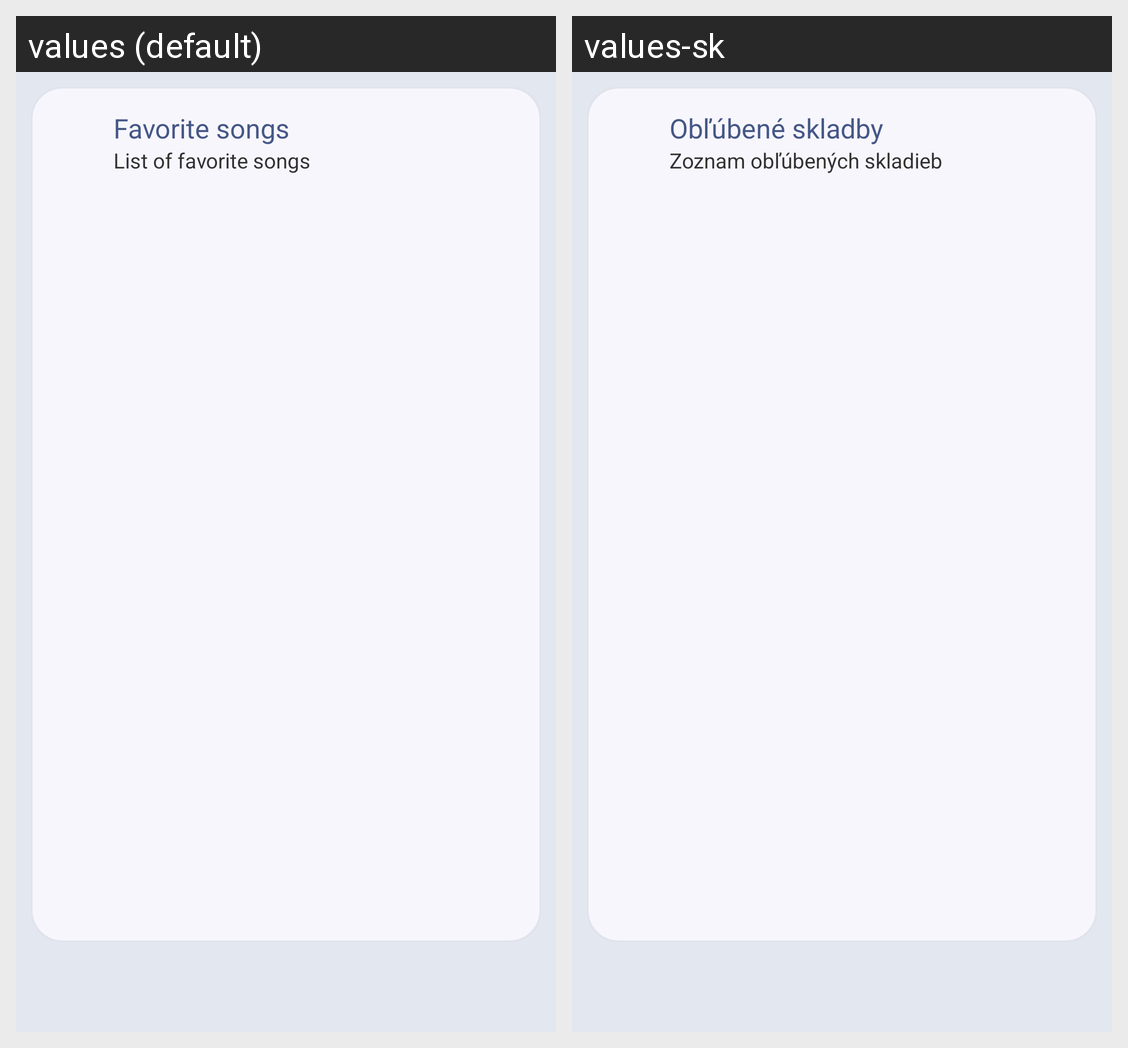

Here is an Android app screen in its default locale and in the app's own translations. Write out the translated-string differences for the strings that appear on this screen.
Android screen res/layout/fragment_favourite.xml rendered under 2 locales, left to right: values (default), values-sk. Device: Nexus 5 (rendered at 1080×1920; each locale shown at half size, 540×960, under a caption strip naming it); theme AppTheme.
Strings drawn on this screen, with the default value and each locale's value (text and hints the layout hard-codes, and strings that could not be matched under every locale, appear in the picture but are not listed):

favourite_songs_title
  values: Favorite songs
  values-sk: Obľúbené skladby

favourite_songs_slug
  values: List of favorite songs
  values-sk: Zoznam obľúbených skladieb
